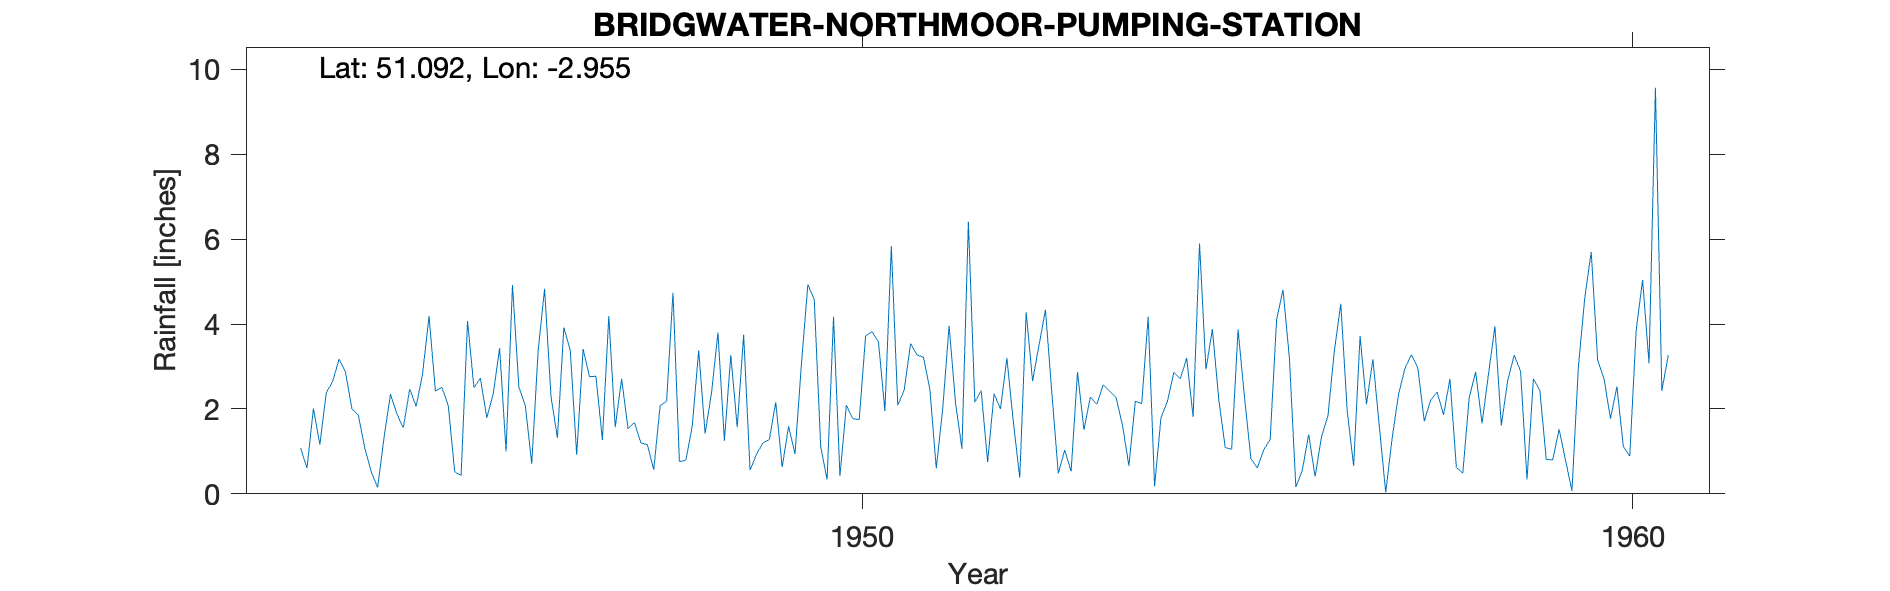

Values plotted in this chart, from the file beside it:
BRIDGEWATER-NORTHMOOR-PUMPING-STATION, , , , , , , , , , , , , , , , , , , , 
Grid ref, ST332330, Long, -2.955, Lat, 51.09, Elevation, 23, ft, , , , , , , , , , , , 
Station no, 2080/1, , , , , , , , , , , , , , , , , , , 
, 1941, 1942, 1943, 1944, 1945, 1946, 1947, 1948, 1949, 1950, 1951, 1952, 1953, 1954, 1955, 1956, 1957, 1958, 1959, 1960
January, , , , 1.08, 2.51, 2.51, 2.77, 4.74, 0.56, 0.34, 2.44, 2.43, 0.48, 2.18, 3.88, 3.19, 2.11, 1.86, 2.89, 3.16
February, , , , 0.52, 2.08, 2.08, 1.27, 0.76, 0.93, 4.17, 3.54, 0.75, 1.03, 2.13, 2.22, 0.16, 3.17, 2.71, 0.34, 2.71
March, , , 1.08, 0.15, 0.52, 0.71, 4.19, 0.79, 1.2, 0.42, 3.27, 2.36, 0.53, 4.17, 1.09, 0.55, 1.59, 0.62, 2.71, 1.77
April, , , 0.61, 1.33, 0.43, 3.38, 1.57, 1.6, 1.28, 2.09, 3.22, 2, 2.87, 0.18, 1.05, 1.4, 0.03, 0.49, 2.44, 2.53
May, , , 2.01, 2.35, 4.07, 4.83, 2.71, 3.38, 2.16, 1.77, 2.46, 3.2, 1.51, 1.8, 3.87, 0.41, 1.32, 2.27, 0.81, 1.12
June, , , 1.16, 1.88, 2.5, 2.29, 1.53, 1.42, 0.63, 1.75, 0.6, 1.7, 2.28, 2.18, 2.28, 1.35, 2.35, 2.87, 0.8, 0.89
July, , , 2.38, 1.56, 2.73, 1.32, 1.68, 2.38, 1.59, 3.72, 2, 0.38, 2.11, 2.86, 0.83, 1.84, 2.96, 1.66, 1.52, 3.85
August, , , 2.65, 2.47, 1.79, 3.92, 1.2, 3.8, 0.94, 3.82, 3.96, 4.28, 2.57, 2.71, 0.61, 3.37, 3.28, 2.82, 0.79, 5.04
September, , , 3.18, 2.06, 2.36, 3.38, 1.16, 1.25, 3.06, 3.58, 2.14, 2.66, 2.42, 3.2, 1.04, 4.48, 2.96, 3.95, 0.07, 3.07
October, , , 2.86, 2.83, 3.43, 0.92, 0.57, 3.27, 4.93, 1.95, 1.06, 3.5, 2.27, 1.81, 1.28, 1.95, 1.71, 1.61, 2.99, 9.57
November, , , 2, 4.19, 1, 3.41, 2.08, 1.57, 4.58, 5.84, 6.41, 4.34, 1.62, 5.9, 4.1, 0.66, 2.21, 2.67, 4.62, 2.43
December, , , 1.85, 2.42, 4.92, 2.76, 2.18, 3.75, 1.11, 2.09, 2.16, 2.38, 0.66, 2.93, 4.81, 3.72, 2.4, 3.27, 5.7, 3.27
Total, , , , 22.84, 28.34, 31.51, 22.91, 28.71, 22.97, 31.54, 33.26, 29.98, 20.35, 32.05, 27.06, 23.08, 26.09, 26.8, 25.68, 39.41
1943 Gauge started in March, , , , , , , , , , , , , , , , , , , , 
1944 Not printed, , , , , , , , , , , , , , , , , , , , 
1944 Gauge in poor location between an a…, , , , , , , , , , , , , , , , , , , , 
1945 Aug 31 Gauge moved 110ft N to bette…, , , , , , , , , , , , , , , , , , , , 
1946 Autographic gauge set up, , , , , , , , , , , , , , , , , , , , 
1956 Daily values not copied from card b…, , , , , , , , , , , , , , , , , , , , 
Post 1960 known as NORTHMOOR P STA SRC_I…, , , , , , , , , , , , , , , , , , , , 
1943-1996, , , , , , , , , , , , , , , , , , , , 
